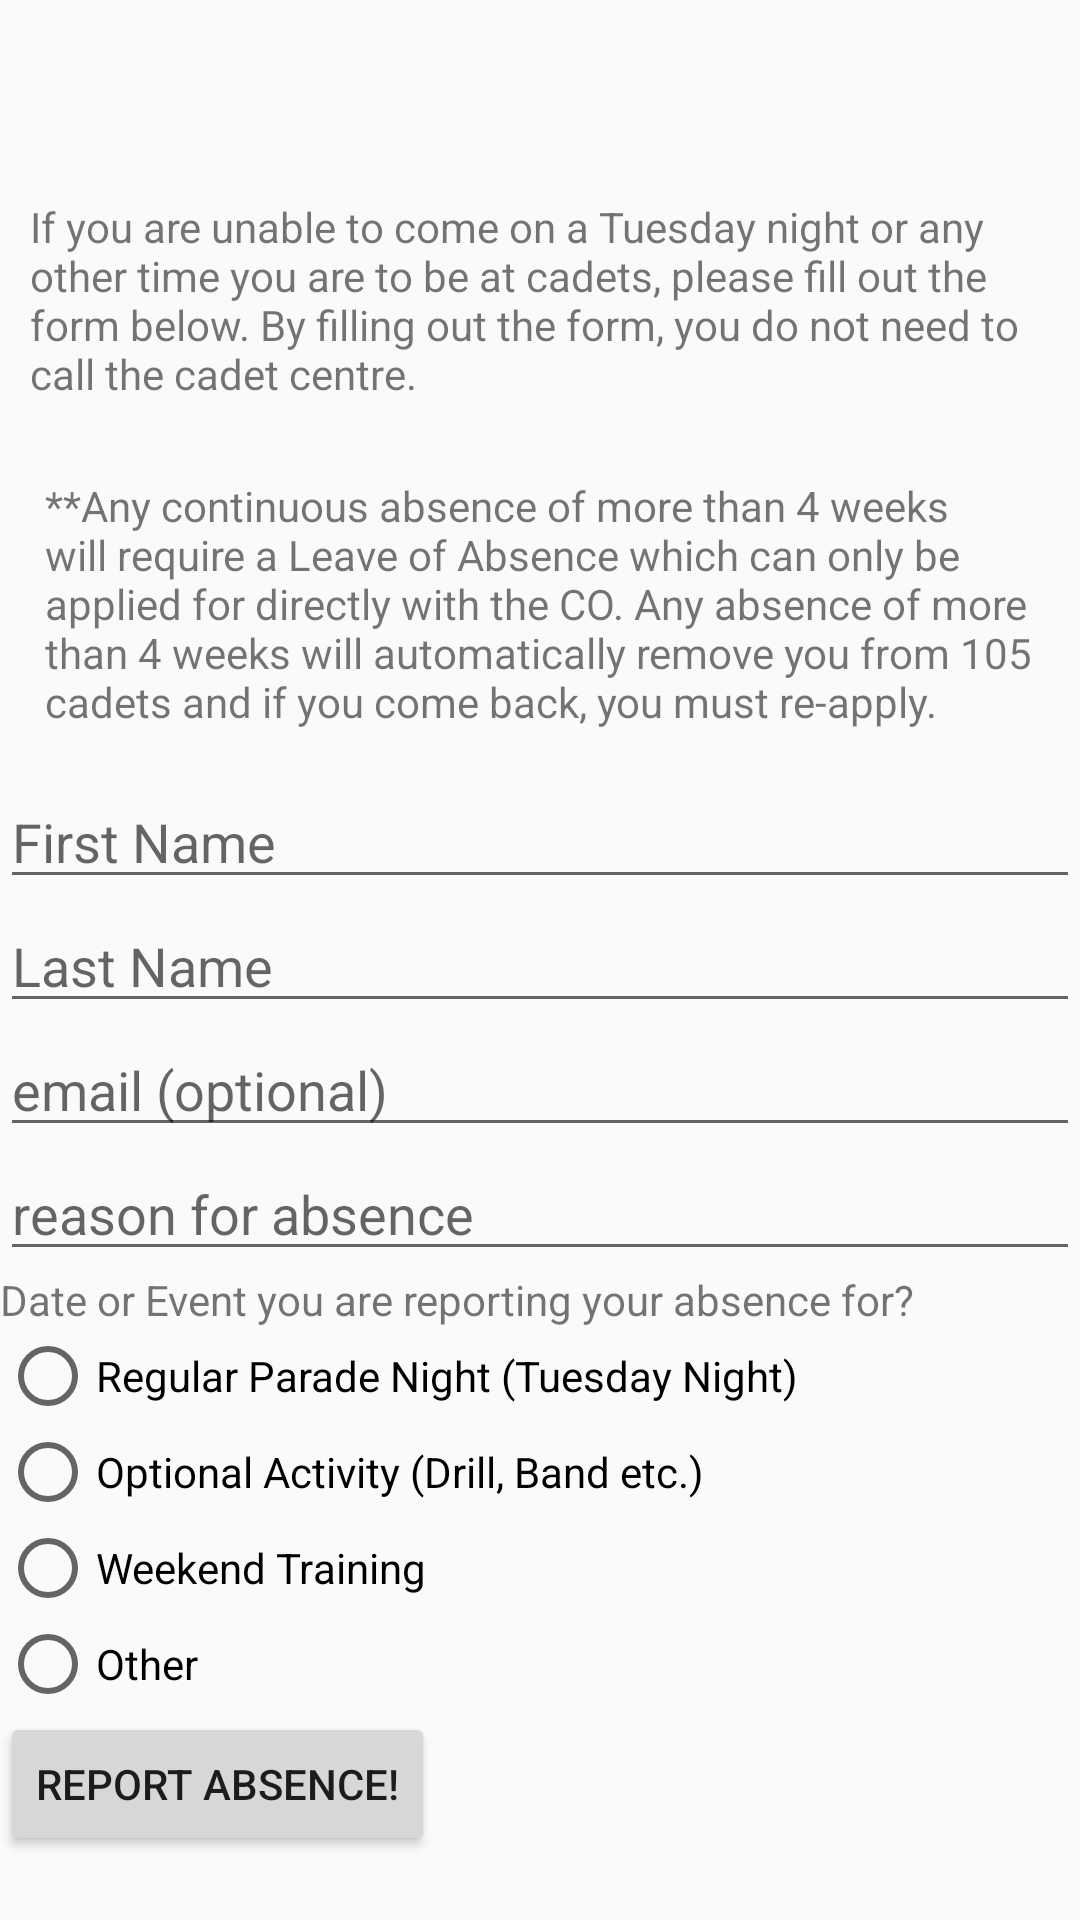

Here is an Android app screen rendered from its layout file. Give the layout XML and the strings, colors and styles it references.
<!-- AndroidManifest.xml: application theme AppTheme -->
<!-- res/layout/absence_reporting_frag.xml -->
<FrameLayout xmlns:android="http://schemas.android.com/apk/res/android"
    xmlns:tools="http://schemas.android.com/tools"
    android:layout_width="match_parent"
    android:layout_height="match_parent"
    tools:context="com.example.android.rcacc.CadetResources.Absence.AbsenceReporter">

    <ScrollView
        android:layout_width="match_parent"
        android:layout_height="match_parent"
        android:layout_marginTop="?attr/actionBarSize">

        <LinearLayout
            android:layout_width="match_parent"
            android:layout_height="wrap_content"
            android:orientation="vertical" >

            <TextView
                android:layout_width="wrap_content"
                android:layout_height="wrap_content"
                android:text="@string/absence_info"
                android:layout_margin="10dp"/>

            <TextView
                android:layout_width="wrap_content"
                android:layout_height="wrap_content"
                android:text="@string/absence_warning"
                android:layout_margin="15dp"/>

            <EditText
                android:layout_width="match_parent"
                android:layout_height="wrap_content"
                android:inputType="textPersonName"
                android:ems="10"
                android:id="@+id/absence_first"
                android:hint="First Name" />

            <EditText
                android:layout_width="match_parent"
                android:layout_height="wrap_content"
                android:inputType="textPersonName"
                android:ems="10"
                android:id="@+id/absence_last"
                android:hint="Last Name" />

            <EditText
                android:layout_width="match_parent"
                android:layout_height="wrap_content"
                android:inputType="textEmailAddress"
                android:ems="10"
                android:id="@+id/absence_email"
                android:hint="email (optional)" />

            <EditText
                android:layout_width="match_parent"
                android:layout_height="wrap_content"
                android:inputType="textPersonName"
                android:ems="10"
                android:id="@+id/absence_reason"
                android:hint="reason for absence" />

            <TextView
                android:id="@+id/absence_event_text"
                android:layout_width="wrap_content"
                android:layout_height="wrap_content"
                android:focusable="true"
                android:focusableInTouchMode="true"
                android:text="Date or Event you are reporting your absence for?"/>
            <RadioGroup
                android:id="@+id/radio_group"
                android:layout_width="wrap_content"
                android:layout_height="wrap_content"
                android:orientation="vertical">
                <RadioButton
                    android:text="Regular Parade Night (Tuesday Night)"
                    android:layout_width="match_parent"
                    android:layout_height="wrap_content"
                    android:id="@+id/radio_regular" />

                <RadioButton
                    android:text="Optional Activity (Drill, Band etc.)"
                    android:layout_width="match_parent"
                    android:layout_height="wrap_content"
                    android:id="@+id/radiu_optional" />

                <RadioButton
                    android:text="Weekend Training"
                    android:layout_width="match_parent"
                    android:layout_height="wrap_content"
                    android:id="@+id/radio_weekend" />

                <RadioButton
                    android:text="Other"
                    android:layout_width="match_parent"
                    android:layout_height="wrap_content"
                    android:id="@+id/radio_other" />

            </RadioGroup>

            <Button
                android:id="@+id/reportButton"
                android:layout_width="wrap_content"
                android:layout_height="wrap_content"
                android:text="Report Absence!" />

        </LinearLayout>
    </ScrollView>
</FrameLayout>
<!-- resources referenced by this layout -->
<resources>
  <string name="absence_info">If you are unable to come on a Tuesday night or any other time you are to be at cadets, please fill out the form below.  By filling out the form, you do not need to call the cadet centre.</string>
  <string name="absence_warning">**Any continuous absence of more than 4 weeks will require a Leave of Absence which can only be applied for directly with the CO.  Any absence of more than 4 weeks will automatically remove you from 105 cadets and if you come back, you must re-apply.</string>
  <style name="AppTheme" parent="Theme.AppCompat.Light.DarkActionBar">
          <item name="colorPrimary">@color/colorPrimary</item>
          <item name="colorPrimaryDark">@color/colorPrimaryDark</item>
          <item name="colorAccent">@color/colorAccent</item>
  
          <item name="windowActionBar">false</item>
          <item name="windowNoTitle">true</item>
      </style>
  <color name="colorPrimary">#3F51B5</color>
  <color name="colorPrimaryDark">#303F9F</color>
  <color name="colorAccent">#FF5252</color>
</resources>
